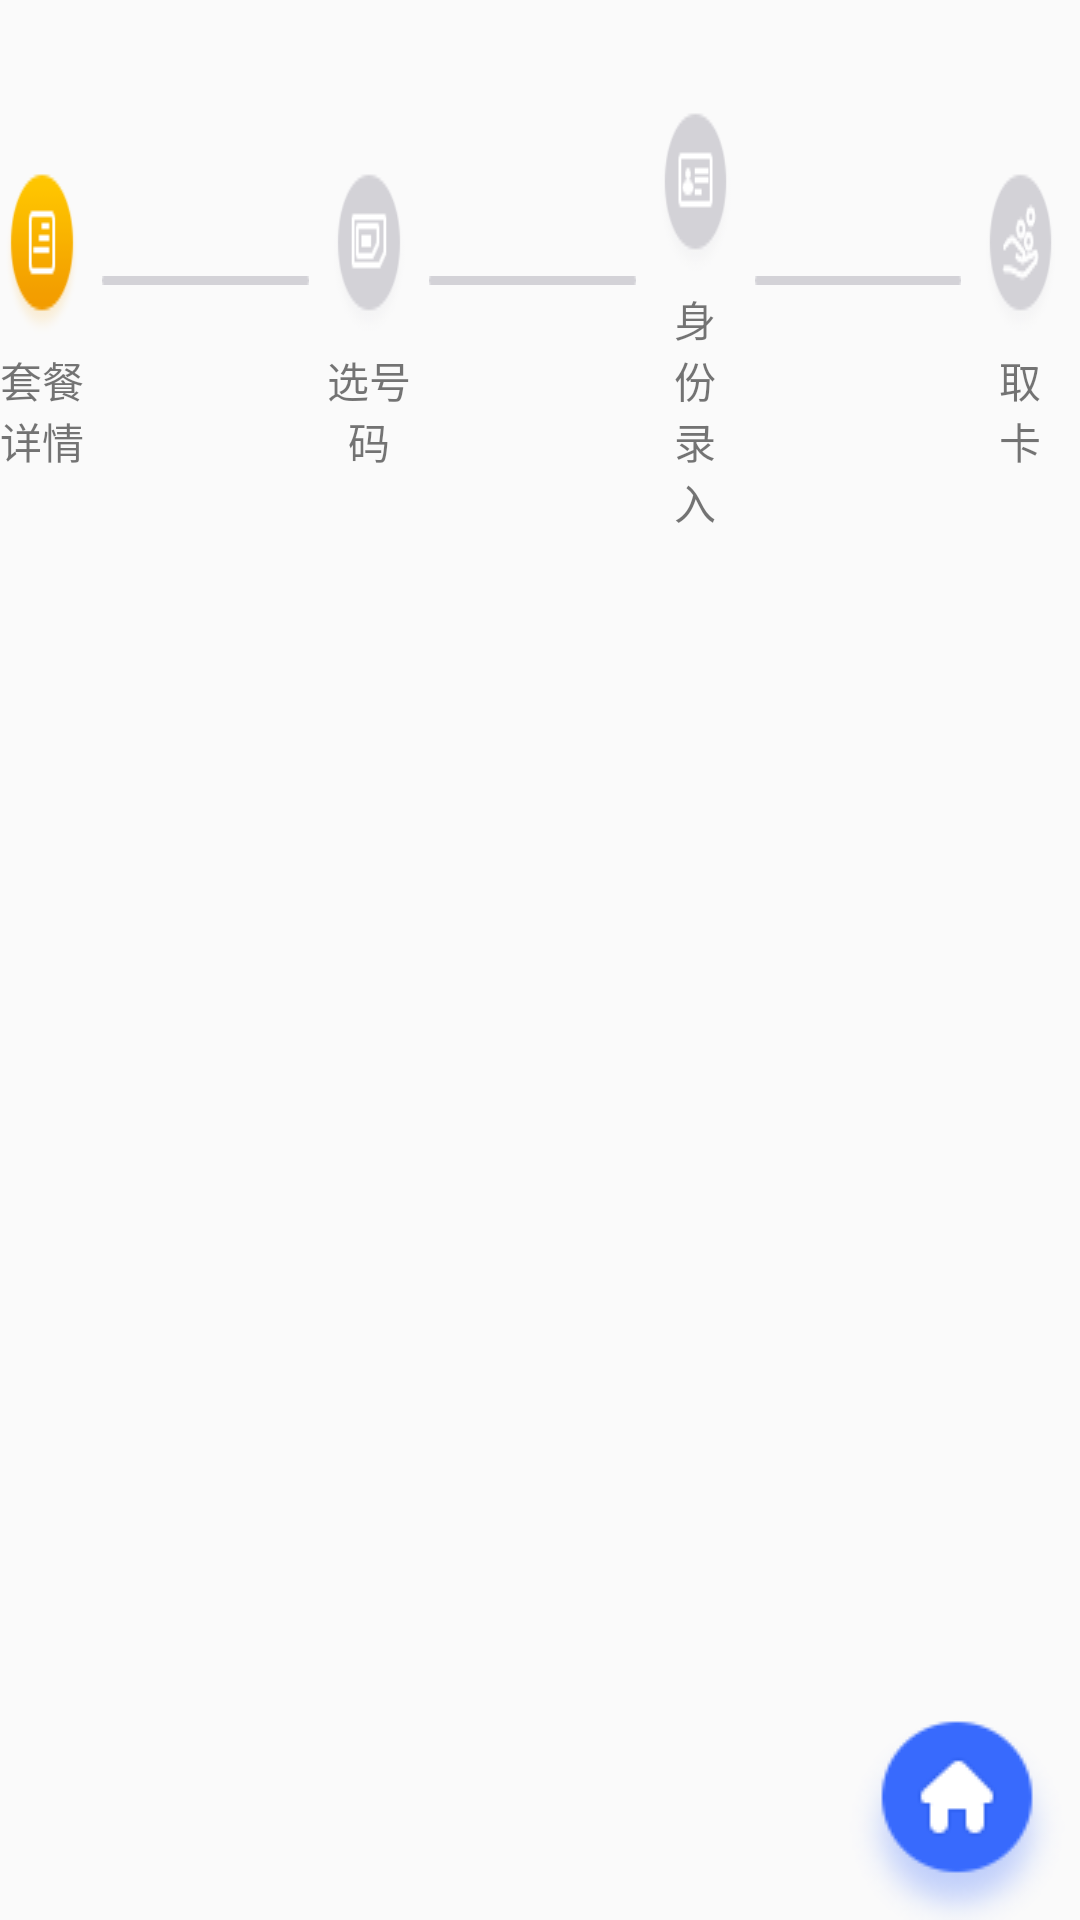

Write the Android layout XML for this screen, with the resource values it uses.
<!-- AndroidManifest.xml: application theme Theme.AppCompat.DayNight.NoActionBar -->
<!-- res/layout/activity_openaccount.xml -->
<?xml version="1.0" encoding="utf-8"?>
<FrameLayout xmlns:android="http://schemas.android.com/apk/res/android"
    xmlns:tools="http://schemas.android.com/tools"
    android:layout_width="match_parent"
    android:layout_height="match_parent"
    tools:context="com.yys.telecomrobot.module.openaccount.OpenaccountActivity">
    <FrameLayout
        android:id="@+id/fly_content"
        android:layout_width="match_parent"
        android:layout_height="match_parent" />
    <include layout="@layout/layout_bus_mark"/>
    <ImageView
        android:id="@+id/iv_tohome"
        android:layout_width="wrap_content"
        android:layout_height="wrap_content"
        android:layout_gravity="bottom|end"
        android:background="@drawable/selector_mark_tomain"/>
</FrameLayout>
<!-- res/layout/layout_bus_mark.xml (included above) -->
<?xml version="1.0" encoding="utf-8"?>
<FrameLayout xmlns:android="http://schemas.android.com/apk/res/android"
    android:layout_width="match_parent" android:layout_height="match_parent">
    <LinearLayout
        android:id="@+id/lly_mark"
        android:orientation="horizontal"
        android:layout_width="wrap_content"
        android:layout_height="wrap_content"
        android:layout_marginTop="30dp"
        android:layout_gravity="top|center_horizontal"
        android:gravity="center">
        <LinearLayout
            android:layout_width="0dp"
            android:layout_height="wrap_content"
            android:layout_marginRight="6dp"
            android:orientation="vertical"
            android:layout_weight="2">
            <ImageView
                android:id="@+id/iv_one"
                android:layout_width="wrap_content"
                android:layout_height="wrap_content"
                android:layout_gravity="center"
                android:background="@drawable/mark_one_curr"/>
            <TextView
                android:layout_width="wrap_content"
                android:layout_height="wrap_content"
                android:gravity="center"
                android:layout_gravity="center"
                android:layout_marginTop="5dp"
                android:text="套餐详情"/>
        </LinearLayout>
        <ImageView
            android:id="@+id/iv_two_p"
            android:layout_marginRight="6dp"
            android:layout_width="0dp"
            android:layout_height="wrap_content"
            android:layout_weight="5"
            android:layout_marginBottom="10dp"
            android:background="@drawable/mark_progress_pre" />
        <LinearLayout
            android:layout_width="0dp"
            android:layout_height="wrap_content"
            android:layout_weight="2"
            android:layout_marginRight="6dp"
            android:orientation="vertical">
            <ImageView
                android:id="@+id/iv_two"
                android:layout_width="wrap_content"
                android:layout_height="wrap_content"
                android:layout_gravity="center"
                android:background="@drawable/mark_two_pre"/>
            <TextView
                android:layout_width="wrap_content"
                android:layout_height="wrap_content"
                android:gravity="center"
                android:layout_gravity="center"
                android:layout_marginTop="5dp"
                android:text="选号码"/>
        </LinearLayout>
        <ImageView
            android:id="@+id/iv_three_p"
            android:layout_marginRight="6dp"
            android:layout_width="0dp"
            android:layout_height="wrap_content"
            android:layout_weight="5"
            android:layout_marginBottom="10dp"
            android:background="@drawable/mark_progress_pre" />
        <LinearLayout
            android:layout_width="0dp"
            android:layout_height="wrap_content"
            android:layout_weight="2"
            android:layout_marginRight="6dp"
            android:orientation="vertical">
            <ImageView
                android:id="@+id/iv_three"
                android:layout_width="wrap_content"
                android:layout_height="wrap_content"
                android:layout_gravity="center"
                android:background="@drawable/mark_three_pre"/>
            <TextView
                android:layout_width="wrap_content"
                android:layout_height="wrap_content"
                android:gravity="center"
                android:layout_gravity="center"
                android:layout_marginTop="5dp"
                android:text="身份录入"/>
        </LinearLayout>
        <ImageView
            android:id="@+id/iv_four_p"
            android:layout_marginRight="6dp"
            android:layout_width="0dp"
            android:layout_height="wrap_content"
            android:layout_weight="5"
            android:layout_marginBottom="10dp"
            android:background="@drawable/mark_progress_pre" />
        <LinearLayout
            android:layout_width="0dp"
            android:layout_height="wrap_content"
            android:layout_weight="2"
            android:layout_marginRight="6dp"
            android:orientation="vertical">
            <ImageView
                android:id="@+id/iv_four"
                android:layout_width="wrap_content"
                android:layout_height="wrap_content"
                android:layout_gravity="center"
                android:background="@drawable/mark_four_pre"/>
            <TextView
                android:layout_width="wrap_content"
                android:layout_height="wrap_content"
                android:gravity="center"
                android:layout_gravity="center"
                android:layout_marginTop="5dp"
                android:text="取卡"/>
        </LinearLayout>
    </LinearLayout>
</FrameLayout>
<!-- resources referenced by this layout -->
<resources>
  <!-- drawable mark_four_pre: png bitmap (drawable, 2960 bytes) -->
  <!-- drawable mark_one_curr: png bitmap (drawable, 2545 bytes) -->
  <!-- drawable mark_progress_pre: png bitmap (drawable, 974 bytes) -->
  <!-- drawable mark_three_pre: png bitmap (drawable, 2288 bytes) -->
  <!-- drawable mark_two_pre: png bitmap (drawable, 2314 bytes) -->
  <!-- drawable selector_mark_tomain (drawable) -->
  <?xml version="1.0" encoding="utf-8"?>
  <selector xmlns:android="http://schemas.android.com/apk/res/android">
      <item android:state_pressed="true" android:drawable="@drawable/mark_tomain_press"/>
      <item android:drawable="@drawable/mark_tomain_normal"/>
  </selector>
  <!-- drawable mark_tomain_press: png bitmap (drawable, 5557 bytes) -->
  <!-- drawable mark_tomain_normal: png bitmap (drawable, 5573 bytes) -->
</resources>
